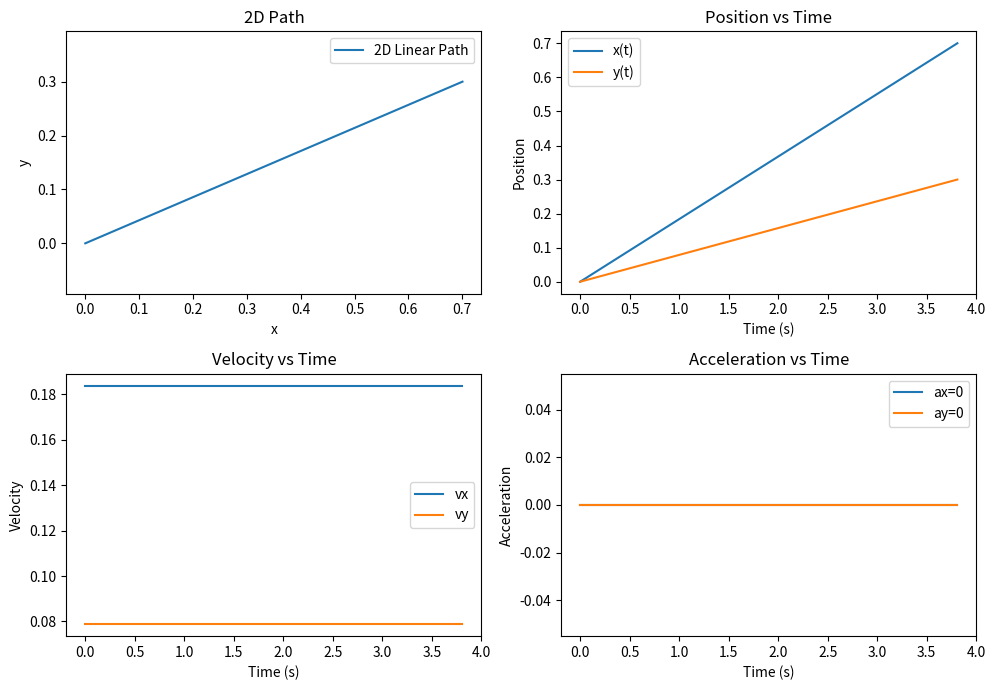

Recreate this plot in Python.
import numpy as np
import matplotlib.pyplot as plt

P0 = np.array([0.0, 0.0])   # 시작점 (x0, y0)
P1 = np.array([0.7, 0.3])   # 도착점 (x1, y1)
delta = P1 - P0
L = np.linalg.norm(delta)
V = 0.2 # m/s

T = L / V

dt = 0.01
t_arr = np.arange(0, T+dt, dt)
s_arr = V * t_arr

x = P0[0] + (delta[0]/L) * s_arr
y = P0[1] + (delta[1]/L) * s_arr

vx = np.full_like(t_arr, V * delta[0]/L)
vy = np.full_like(t_arr, V * delta[1]/L)

fig, axs = plt.subplots(2, 2, figsize=(10, 7))

# 2D 경로
axs[0, 0].plot(x, y, label='2D Linear Path')
axs[0, 0].set_xlabel('x')
axs[0, 0].set_ylabel('y')
axs[0, 0].set_title('2D Path')
axs[0, 0].legend()
axs[0, 0].axis('equal')

# 위치
axs[0, 1].plot(t_arr, x, label='x(t)')
axs[0, 1].plot(t_arr, y, label='y(t)')
axs[0, 1].set_xlabel('Time (s)')
axs[0, 1].set_ylabel('Position')
axs[0, 1].set_title('Position vs Time')
axs[0, 1].legend()

# 속도
axs[1, 0].plot(t_arr, vx, label='vx')
axs[1, 0].plot(t_arr, vy, label='vy')
axs[1, 0].set_xlabel('Time (s)')
axs[1, 0].set_ylabel('Velocity')
axs[1, 0].set_title('Velocity vs Time')
axs[1, 0].legend()

# 가속도(항상 0)
axs[1, 1].plot(t_arr, np.zeros_like(t_arr), label='ax=0')
axs[1, 1].plot(t_arr, np.zeros_like(t_arr), label='ay=0')
axs[1, 1].set_xlabel('Time (s)')
axs[1, 1].set_ylabel('Acceleration')
axs[1, 1].set_title('Acceleration vs Time')
axs[1, 1].legend()

plt.tight_layout()
plt.show()
